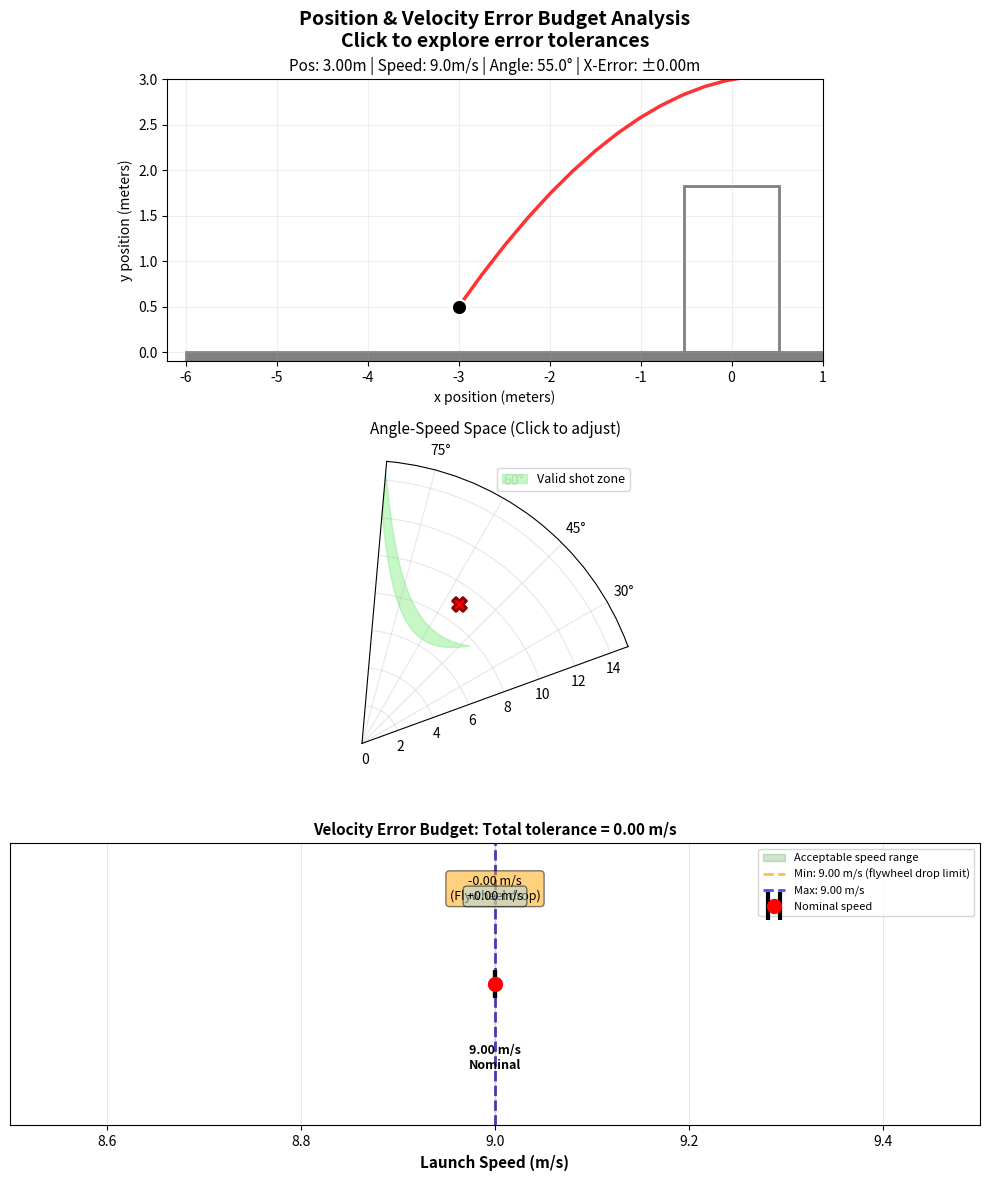

Python code for this plot:
import matplotlib.patches as mpatches
import matplotlib.pyplot as plt
import numpy as np
from numpy import arctan2, cos, degrees, pi, radians, sin, sqrt, tan
from scipy.integrate import quad, solve_ivp
from scipy.optimize import fsolve, minimize_scalar

# Updated parameters
g = 9.81
rim_width = 1.04  # 42 inches
rim_height = 1.83  # 72 inches
cargo_radius = 0.15 / 2  # radius of ball in meters
drag_coeff = 0.47  # https://www.chiefdelphi.com/t/frc-rebuilt-trajectory-calculator-desmos-3d/511353
cargo_mass = 0.21  # mass in Kg
air_density = 1.225
cargo_area = pi * cargo_radius**2


def flight_model(t, s):
    x, vx, y, vy = s
    dx = vx
    dy = vy

    v_squared = vx**2 + vy**2
    v = sqrt(v_squared)

    sin_component = vy / v
    cos_component = vx / v

    Fd = 0.5 * air_density * cargo_area * drag_coeff * v_squared

    Fx = -Fd * cos_component
    Fy = -Fd * sin_component - cargo_mass * g

    dvx = Fx / cargo_mass
    dvy = Fy / cargo_mass
    return [dx, dvx, dy, dvy]


def hit_ground(t, s):
    x, vx, y, vy = s
    return y


hit_ground.terminal = True


def hit_rim(t, s):
    x, vx, y, vy = s
    dist_to_rim = min(x - -rim_width / 2, -(y - rim_height))
    return dist_to_rim + cargo_radius


hit_rim.terminal = True


def passed_rim(t, s):
    x, vx, y, vy = s
    return x - rim_width / 2


passed_rim.terminal = True


def try_shot(s0):
    t_span = (0, 5.0)
    solution = solve_ivp(
        flight_model,
        t_span,
        s0,
        events=[hit_ground, hit_rim, passed_rim],
        max_step=0.05,
    )

    result = 0
    if solution.y[0][-1] < -rim_width / 2:
        result = -1
    elif solution.y[0][-1] > rim_width / 2 - cargo_radius:
        result = 1

    return result, solution.y[0, :], solution.y[2, :]


def get_speed_func_squared(startpt, endpt):
    x0, y0 = startpt
    x1, y1 = endpt
    return (
        lambda a: (0.5 * g / (y0 - y1 + (x1 - x0) * tan(a))) * ((x1 - x0) / cos(a)) ** 2
    )


def get_ang_speed_space(xpos, ypos):
    f_far_squared = get_speed_func_squared((xpos, ypos), (rim_width / 2, rim_height))
    f_near_squared = get_speed_func_squared((xpos, ypos), (-rim_width / 2, rim_height))
    f_squared_diff = lambda a: f_far_squared(a) - f_near_squared(a)
    intersection = fsolve(f_squared_diff, radians(85))[0]

    ang_lower_bound = max(intersection, radians(20))
    ang_upper_bound = radians(85)

    f_far = lambda a: sqrt(f_far_squared(a))
    f_near = lambda a: sqrt(f_near_squared(a))
    f_diff = lambda a: f_far(a) - f_near(a)
    area, error = quad(f_diff, ang_lower_bound, ang_upper_bound)

    angles = np.linspace(degrees(ang_lower_bound), degrees(ang_upper_bound), num=30)
    lower_bound_pts = np.vectorize(f_near)(radians(angles))
    upper_bound_pts = np.vectorize(f_far)(radians(angles))

    return area, angles, lower_bound_pts, upper_bound_pts


def calculate_velocity_tolerance(x_pos, y_pos, angle, nominal_speed):
    """
    For a given position and angle, calculate how much velocity can drop.
    Returns: (speed_minus, speed_plus) - how much slower/faster you can shoot
    """
    vx_nom = nominal_speed * cos(angle)
    vy_nom = nominal_speed * sin(angle)

    # Test slower speeds
    speed_minus = 0
    for dv in np.arange(0, 5, 0.1):
        test_speed = nominal_speed - dv
        if test_speed <= 0:
            break
        vx = test_speed * cos(angle)
        vy = test_speed * sin(angle)
        shoot_state = [x_pos, vx, y_pos, vy]
        result, _, _ = try_shot(shoot_state)
        if result == 0:
            speed_minus = dv
        else:
            break

    # Test faster speeds
    speed_plus = 0
    for dv in np.arange(0, 5, 0.1):
        test_speed = nominal_speed + dv
        vx = test_speed * cos(angle)
        vy = test_speed * sin(angle)
        shoot_state = [x_pos, vx, y_pos, vy]
        result, _, _ = try_shot(shoot_state)
        if result == 0:
            speed_plus = dv
        else:
            break

    return speed_minus, speed_plus


# Initial state
shoot_state = [-3.0, 9.0 * cos(radians(55)), 0.5, 9.0 * sin(radians(55))]
traj = [[], []]

# Create figure with 3 subplots
fig = plt.figure(figsize=(10, 12))
ax1 = plt.subplot(3, 1, 1)
ax2 = plt.subplot(3, 1, 2, projection="polar")
ax3 = plt.subplot(3, 1, 3)
fig.suptitle(
    "Position & Velocity Error Budget Analysis\nClick to explore error tolerances",
    fontsize=14,
    fontweight="bold",
)


def repaint_ax1():
    """Trajectory view with position error bounds."""
    ax1.clear()

    ax1.set_xlim([-6.2, 1])
    ax1.set_ylim([-0.1, 3])
    ax1.set_xlabel("x position (meters)", fontsize=10)
    ax1.set_ylabel("y position (meters)", fontsize=10)

    left, bottom, width, height = (-rim_width / 2, 0, rim_width, rim_height)
    ax1.add_patch(
        mpatches.Rectangle(
            (left, bottom), width, height, fill=False, color="gray", linewidth=2
        )
    )
    ax1.add_patch(
        mpatches.Rectangle((-6, -0.5), 7, 0.5, fill=True, color="gray", linewidth=2)
    )
    ax1.set_aspect("equal", adjustable="box")

    x_pos = shoot_state[0]
    y_pos = shoot_state[2]
    vx = shoot_state[1]
    vy = shoot_state[3]
    speed = sqrt(vx**2 + vy**2)
    angle = arctan2(vy, vx)

    # Plot nominal trajectory
    result, traj[0], traj[1] = try_shot(shoot_state)
    color_str = "green" if result == 0 else "red"
    ax1.plot(traj[0], traj[1], color_str, linewidth=2.5, alpha=0.8)

    # Calculate position tolerance (using fixed angle)
    error_minus = 0
    for dx in np.arange(0, 2, 0.05):
        test_x = x_pos + dx
        test_state = [test_x, vx, y_pos, vy]
        result, _, _ = try_shot(test_state)
        if result == 0:
            error_minus = dx
        else:
            break

    error_plus = 0
    for dx in np.arange(0, 2, 0.05):
        test_x = x_pos - dx
        test_state = [test_x, vx, y_pos, vy]
        result, _, _ = try_shot(test_state)
        if result == 0:
            error_plus = dx
        else:
            break

    # Show position error bounds
    if error_minus > 0 or error_plus > 0:
        ax1.axvline(x_pos - error_plus, color="orange", linestyle="--", alpha=0.7)
        ax1.axvline(x_pos + error_minus, color="orange", linestyle="--", alpha=0.7)
        ax1.fill_betweenx(
            [0, 3], x_pos - error_plus, x_pos + error_minus, alpha=0.2, color="yellow"
        )

    # Mark shooter position
    ax1.scatter(
        x_pos,
        y_pos,
        c="black",
        s=120,
        marker="o",
        zorder=5,
        edgecolors="white",
        linewidths=1.5,
    )

    ax1.set_title(
        f"Pos: {-x_pos:.2f}m | Speed: {speed:.1f}m/s | Angle: {degrees(angle):.1f}° | X-Error: ±{error_minus+error_plus:.2f}m",
        fontsize=11,
    )
    ax1.grid(True, alpha=0.2)


def repaint_ax2():
    """Polar plot for angle-speed space."""
    ax2.clear()

    x_pos = shoot_state[0]
    y_pos = shoot_state[2]
    vx = shoot_state[1]
    vy = shoot_state[3]

    area, angles, lower_bound_pts, upper_bound_pts = get_ang_speed_space(x_pos, y_pos)
    angles_rad = np.radians(angles)

    ax2.fill_between(
        angles_rad,
        lower_bound_pts,
        upper_bound_pts,
        color="lightgreen",
        alpha=0.5,
        label="Valid shot zone",
    )

    ax2.set_ylim([0, 15])
    ax2.set_theta_zero_location("E")
    ax2.set_theta_direction(1)
    ax2.set_thetamin(20)
    ax2.set_thetamax(85)
    ax2.set_title("Angle-Speed Space (Click to adjust)", fontsize=11, pad=20)
    ax2.grid(True, alpha=0.3)

    # Plot current shot
    angle_rad = arctan2(vy, vx)
    speed = sqrt(vx**2 + vy**2)
    ax2.scatter(
        angle_rad,
        speed,
        c="red",
        s=100,
        marker="X",
        zorder=5,
        edgecolors="darkred",
        linewidth=2,
    )
    ax2.legend(fontsize=9, loc="upper right")


def repaint_ax3():
    """Velocity tolerance plot with error bars."""
    ax3.clear()

    x_pos = shoot_state[0]
    y_pos = shoot_state[2]
    vx = shoot_state[1]
    vy = shoot_state[3]
    speed = sqrt(vx**2 + vy**2)
    angle = arctan2(vy, vx)

    # Calculate velocity tolerance
    speed_minus, speed_plus = calculate_velocity_tolerance(x_pos, y_pos, angle, speed)

    # Create error bar plot
    # Plot the acceptable speed range as a shaded region
    min_speed = speed - speed_minus
    max_speed = speed + speed_plus

    ax3.axvspan(
        min_speed, max_speed, alpha=0.2, color="green", label="Acceptable speed range"
    )

    # Plot error bars
    ax3.errorbar(
        speed,
        0.5,
        xerr=[[speed_minus], [speed_plus]],
        fmt="o",
        markersize=10,
        color="red",
        ecolor="black",
        elinewidth=3,
        capsize=10,
        capthick=3,
        label="Nominal speed",
        zorder=5,
    )

    # Mark the bounds
    ax3.axvline(
        min_speed,
        color="orange",
        linewidth=2,
        linestyle="--",
        label=f"Min: {min_speed:.2f} m/s (flywheel drop limit)",
        alpha=0.7,
    )
    ax3.axvline(
        max_speed,
        color="blue",
        linewidth=2,
        linestyle="--",
        label=f"Max: {max_speed:.2f} m/s",
        alpha=0.7,
    )

    # Annotations
    ax3.text(
        min_speed,
        0.8,
        f"-{speed_minus:.2f} m/s\n(Flywheel drop)",
        ha="center",
        fontsize=9,
        bbox=dict(boxstyle="round", facecolor="orange", alpha=0.5),
    )
    ax3.text(
        max_speed,
        0.8,
        f"+{speed_plus:.2f} m/s",
        ha="center",
        fontsize=9,
        bbox=dict(boxstyle="round", facecolor="lightblue", alpha=0.5),
    )
    ax3.text(
        speed,
        0.2,
        f"{speed:.2f} m/s\nNominal",
        ha="center",
        fontsize=9,
        fontweight="bold",
    )

    ax3.set_xlabel("Launch Speed (m/s)", fontsize=11, fontweight="bold")
    ax3.set_ylabel("")
    ax3.set_yticks([])
    ax3.set_ylim([0, 1])
    ax3.set_xlim([max(0, min_speed - 0.5), max_speed + 0.5])
    ax3.set_title(
        f"Velocity Error Budget: Total tolerance = {speed_minus+speed_plus:.2f} m/s",
        fontsize=11,
        fontweight="bold",
    )
    ax3.grid(True, alpha=0.3, axis="x")
    ax3.legend(fontsize=8, loc="upper right")


def onHover(event):
    if event.button == 1:
        ix, iy = event.xdata, event.ydata

        if event.inaxes is ax1 and ix is not None and iy is not None:
            # Dragging in trajectory plot changes position
            if -6 < ix < -0.5 and 0.2 < iy < 1.5:
                shoot_state[0] = ix
                shoot_state[2] = iy

                repaint_ax1()
                repaint_ax2()
                repaint_ax3()
                plt.draw()

        if event.inaxes is ax2 and ix is not None and iy is not None:
            # Dragging in polar plot changes angle/speed
            angle = ix  # Already in radians
            speed = iy

            if speed > 0:
                shoot_state[1] = speed * cos(angle)
                shoot_state[3] = speed * sin(angle)

                repaint_ax1()
                repaint_ax2()
                repaint_ax3()
                plt.draw()


repaint_ax1()
repaint_ax2()
repaint_ax3()

fig.canvas.mpl_connect("motion_notify_event", onHover)
plt.tight_layout()
plt.show()
